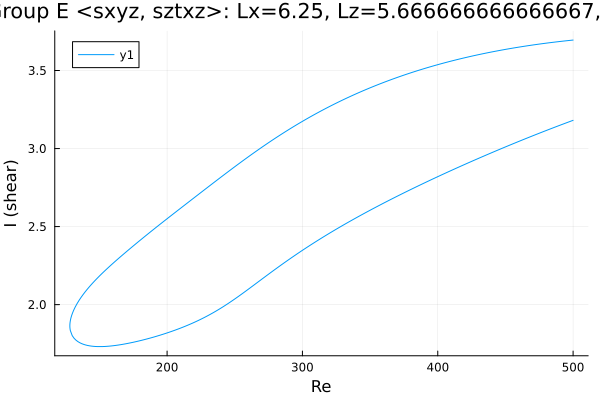

Source data for this figure (header and first rows):
Re, shear
500.0, 3.695
499.1, 3.694
497.7, 3.693
496.2, 3.692
494.8, 3.69
493.4, 3.689
492, 3.688
490.6, 3.686
489.2, 3.685
487.8, 3.683
486.3, 3.682
484.9, 3.68
483.5, 3.679
482.1, 3.677
480.7, 3.676
479.3, 3.674
477.9, 3.673
476.8, 3.671
475.4, 3.67
474, 3.668
472.6, 3.666
471.2, 3.665
469.8, 3.663
468.3, 3.661
466.9, 3.659
465.5, 3.657
464.1, 3.655
462.7, 3.654
461.3, 3.652
459.9, 3.65
458.4, 3.648
457, 3.646
455.6, 3.644
454.2, 3.642
452.8, 3.639
451.4, 3.637
450, 3.635
448.5, 3.633
447.1, 3.631
445.7, 3.628
444.3, 3.626
442.9, 3.624
441.5, 3.621
440.1, 3.619
438.6, 3.617
437.2, 3.614
435.8, 3.612
434.4, 3.609
433, 3.607
431.6, 3.604
430.2, 3.602
428.7, 3.599
427.3, 3.596
425.9, 3.593
424.5, 3.591
423.1, 3.588
421.7, 3.585
420.3, 3.582
418.8, 3.579
417.4, 3.576
... 539 more rows
